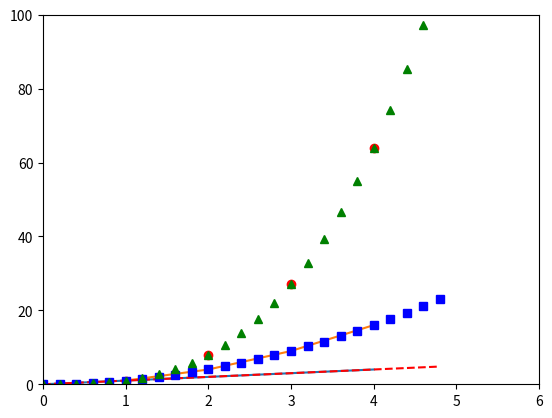

Write Python code to recreate this figure. (Note: this script raises an exception after producing the figure.)
import numpy as np
import matplotlib.pyplot as plt
plt.plot([0, 1, 2, 3, 4])  # 单个参数，默认y值序列，x为0..N-1，'b-'
plt.plot([1, 2, 3, 4], [1, 4, 9, 16])  # x,y参数对，第二条线换色
plt.plot([1, 2, 3, 4], [1, 8, 27, 64], 'ro')
plt.axis([0, 6, 0, 100])  # [xmin，xmax，ymin，ymax]
plt.show()


t = np.arange(0., 5., 0.2)  # 均匀取值
plt.plot(t, t, 'r--', t, t**2, 'bs', t, t**3, 'g^')
# red dashes, blue squares and green triangles
plt.show()

subplot(numrows, numcols, fignum)  # fignumc从1…numrows * numcols
axes([left, bottom, width, height])  # 任意位置

plt.xlabel('my data', fontsize=14, color='red')
plt.ylabel('Probability')
plt.title('Histogram of IQ')
plt.text(60, .025, r'$\mu=100,\ \sigma=15$')
